The GitHub repository DeepLearner7/Hand-Gesture-Recognition contains a labelled image folder "data" with 3 categories: closed hand, one finger, open palm. Examples follow, each with its label.

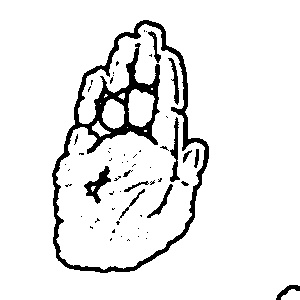
Label: open palm

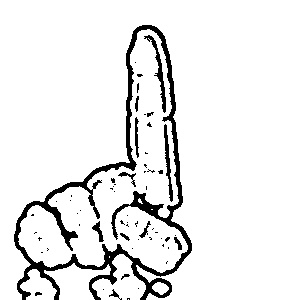
Label: one finger

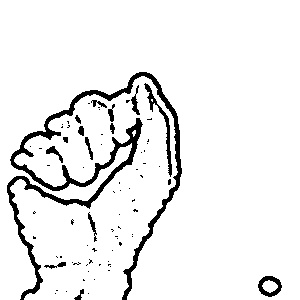
Label: closed hand

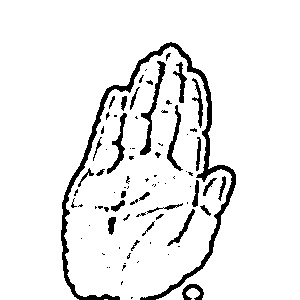
Label: open palm

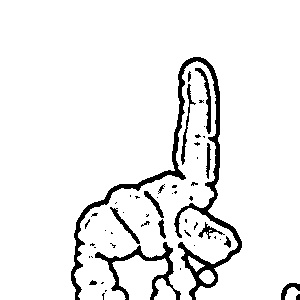
Label: one finger

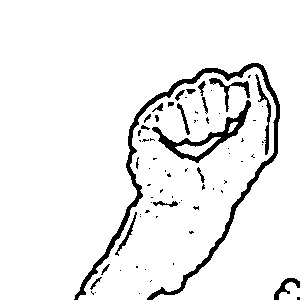
Label: closed hand
